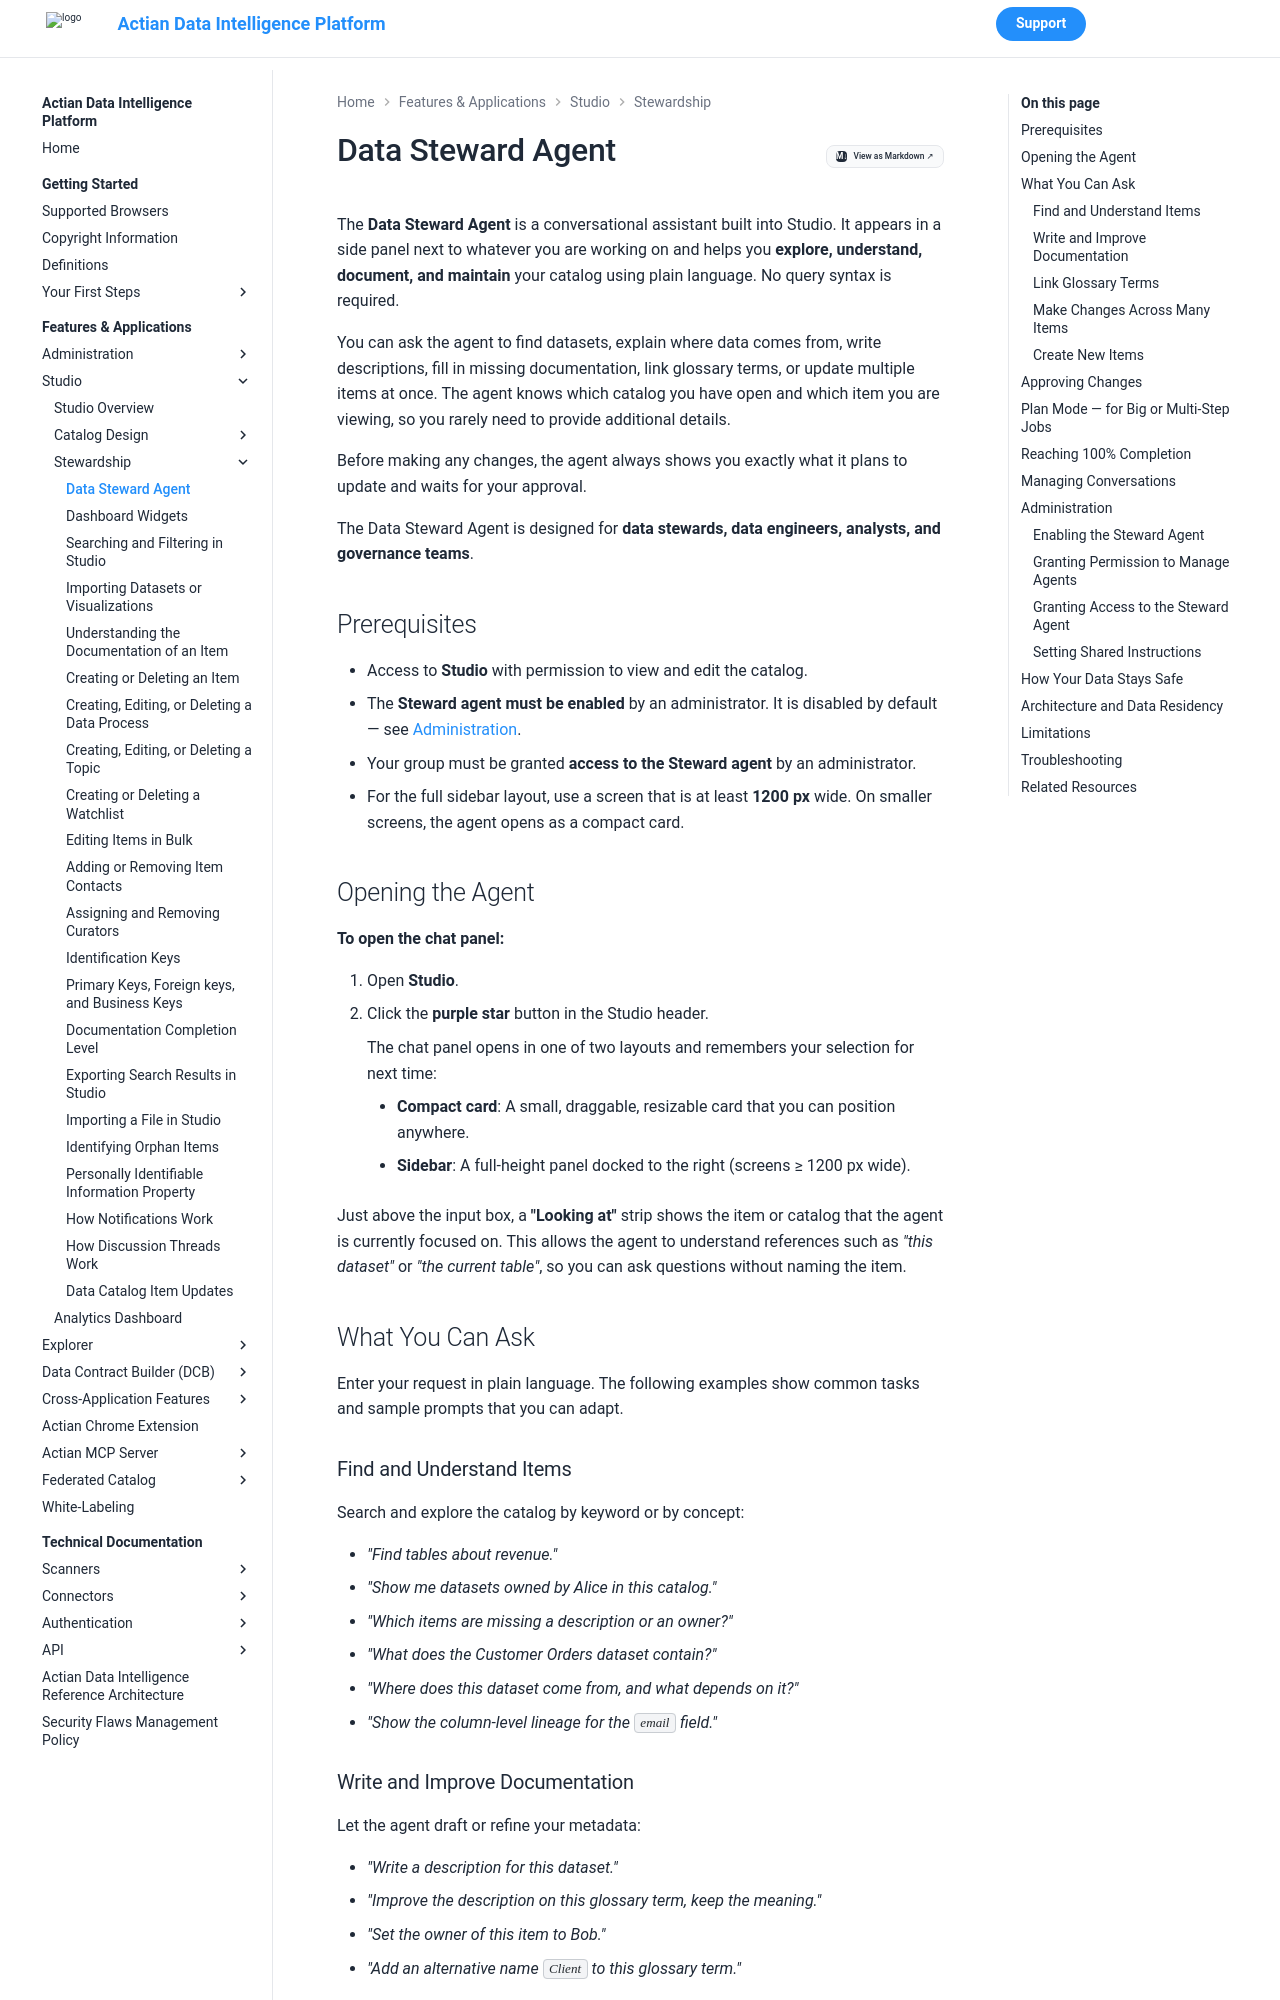

repository: ActianCorp/zeenea-platform-docs · page: latest/features-applications/studio/stewardship/data-steward.html · generator: mkdocs

# Data Steward Agent

The **Data Steward Agent** is a conversational assistant built into Studio. It appears in a side panel next to whatever you are working on and helps you **explore, understand, document, and maintain** your catalog using plain language. No query syntax is required.

You can ask the agent to find datasets, explain where data comes from, write descriptions, fill in missing documentation, link glossary terms, or update multiple items at once. The agent knows which catalog you have open and which item you are viewing, so you rarely need to provide additional details.

Before making any changes, the agent always shows you exactly what it plans to update and waits for your approval.

The Data Steward Agent is designed for **data stewards, data engineers, analysts, and governance teams**.

## Prerequisites

- Access to **Studio** with permission to view and edit the catalog.
- The **Steward agent must be enabled** by an administrator. It is disabled by default — see [Administration](#administration).
- Your group must be granted **access to the Steward agent** by an administrator.
- For the full sidebar layout, use a screen that is at least **1200 px** wide. On smaller screens, the agent opens as a compact card.

## Opening the Agent

**To open the chat panel:**

1. Open **Studio**.
2. Click the **purple star** button in the Studio header.
   
     The chat panel opens in one of two layouts and remembers your selection for next time:
      
     - **Compact card**: A small, draggable, resizable card that you can position anywhere.
     - **Sidebar**: A full-height panel docked to the right (screens ≥ 1200 px wide).

Just above the input box, a **"Looking at"** strip shows the item or catalog that the agent is currently focused on. This allows the agent to understand references such as *"this dataset"* or *"the current table"*, so you can ask questions without naming the item.

## What You Can Ask

Enter your request in plain language. The following examples show common tasks and sample prompts that you can adapt.

### Find and Understand Items

Search and explore the catalog by keyword or by concept:

- *"Find tables about revenue."*
- *"Show me datasets owned by Alice in this catalog."*
- *"Which items are missing a description or an owner?"*
- *"What does the Customer Orders dataset contain?"*
- *"Where does this dataset come from, and what depends on it?"*
- *"Show the column-level lineage for the `email` field."*

### Write and Improve Documentation

Let the agent draft or refine your metadata:

- *"Write a description for this dataset."*
- *"Improve the description on this glossary term, keep the meaning."*
- *"Set the owner of this item to Bob."*
- *"Add an alternative name `Client` to this glossary term."*
